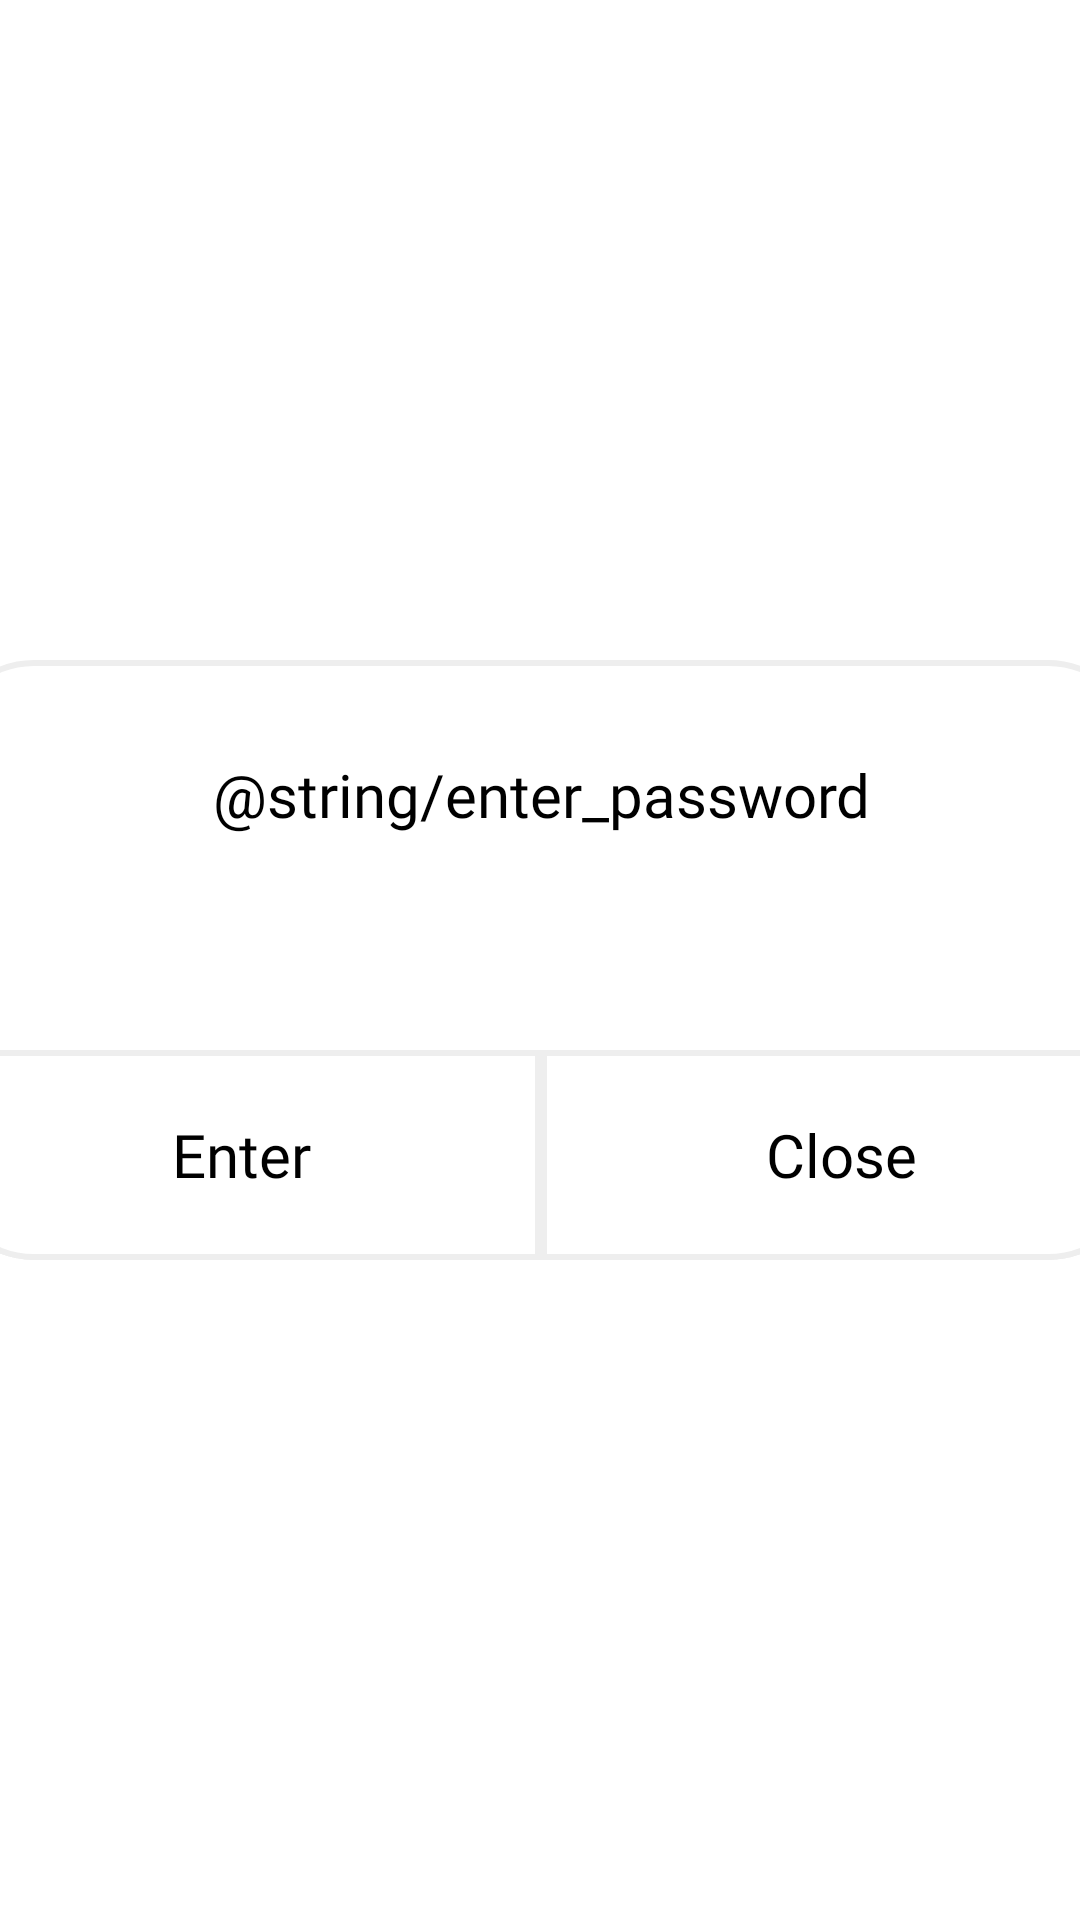

Layout XML and referenced resources for this Android screen:
<!-- AndroidManifest.xml: application theme SkillTheme -->
<!-- res/layout/login_activity.xml -->
<?xml version="1.0" encoding="utf-8"?>
<androidx.constraintlayout.widget.ConstraintLayout
    xmlns:android="http://schemas.android.com/apk/res/android"
    xmlns:app="http://schemas.android.com/apk/res-auto"
    android:layout_width="600dp"
    android:layout_height="300dp">

    <LinearLayout
        android:layout_width="400dp"
        android:layout_height="200dp"
        android:layout_marginStart="50dp"
        android:layout_marginTop="90dp"
        android:layout_marginEnd="50dp"
        android:layout_marginBottom="90dp"
        android:background="@drawable/custom_popup"
        android:gravity="center"
        android:orientation="vertical"
        app:layout_constraintBottom_toBottomOf="parent"
        app:layout_constraintEnd_toEndOf="parent"
        app:layout_constraintStart_toStartOf="parent"
        app:layout_constraintTop_toTopOf="parent">

        <TextView
            android:id="@+id/textView"
            android:layout_width="wrap_content"
            android:layout_height="50dp"
            android:layout_marginTop="20dp"
            android:gravity="center"
            android:fontFamily="@font/nanumsquare_bold"
            android:text="@string/enter_password"
            android:textSize="20sp" />

        <EditText
            android:id="@+id/password"
            android:layout_width="200dp"
            android:layout_height="40dp"
            android:backgroundTint="@color/black"
            android:inputType="textPassword"
            android:maxLength="15"
            android:textAlignment="center"
            android:textColor="@color/black"
            android:textCursorDrawable="@drawable/custom_cursor" />

        <LinearLayout xmlns:android="http://schemas.android.com/apk/res/android"
            android:layout_width="match_parent"
            android:layout_height="70dp"
            android:layout_marginTop="20dp"
            android:gravity="center"
            android:orientation="horizontal">

            <Button
                android:id="@+id/enter"
                android:layout_weight="1"
                android:layout_width="match_parent"
                android:layout_height="match_parent"
                android:background="@drawable/popup_button_left"
                android:gravity="center"
                android:fontFamily="@font/nanumsquare_bold"
                android:text="Enter"
                android:textSize="20sp" />

            <Button
                android:id="@+id/cancel"
                android:layout_weight="1"
                android:layout_width="match_parent"
                android:layout_height="match_parent"
                android:background="@drawable/popup_button_right"
                android:gravity="center"
                android:fontFamily="@font/nanumsquare_bold"
                android:text="Close"
                android:textSize="20sp" />
        </LinearLayout>
    </LinearLayout>
</androidx.constraintlayout.widget.ConstraintLayout>
<!-- resources referenced by this layout -->
<resources>
  <color name="black">#000000</color>
  <!-- drawable custom_cursor (drawable) -->
  <?xml version="1.0" encoding="utf-8"?>
  <shape xmlns:android="http://schemas.android.com/apk/res/android" >
      <size android:width="1dp" />
      <solid android:color="#353535"/>
  </shape>
  <!-- drawable custom_popup (drawable) -->
  <?xml version="1.0" encoding="utf-8"?>
  <shape xmlns:android="http://schemas.android.com/apk/res/android">
      <solid android:color="#FAFFFFFF"/>
      <stroke android:color="#eeeeee" android:width="2dp" />
      <corners android:radius="30dp"/>
  </shape>
  <!-- drawable popup_button_left (drawable) -->
  <?xml version="1.0" encoding="utf-8"?>
  <selector xmlns:android="http://schemas.android.com/apk/res/android">
      <item android:state_pressed="false">
          <shape xmlns:android="http://schemas.android.com/apk/res/android" android:shape="rectangle">
              <solid android:color="#FFFFFF"/>
              <stroke android:color="#eeeeee" android:width="2dp" />
              <corners android:bottomLeftRadius="30dp"/>
          </shape>
      </item>
      <item android:state_pressed="true">
          <shape xmlns:android="http://schemas.android.com/apk/res/android" android:shape="rectangle">
              <solid android:color="#eeeeee"/>
              <stroke android:color="#eeeeee" android:width="2dp" />
              <corners android:bottomLeftRadius="30dp"/>
          </shape>
      </item>
  </selector>
  <!-- drawable popup_button_right (drawable) -->
  <?xml version="1.0" encoding="utf-8"?>
  <selector xmlns:android="http://schemas.android.com/apk/res/android">
      <item android:state_pressed="false">
          <shape xmlns:android="http://schemas.android.com/apk/res/android" android:shape="rectangle">
              <solid android:color="#FFFFFF"/>
              <stroke android:color="#eeeeee" android:width="2dp" />
              <corners android:bottomRightRadius="30dp"/>
          </shape>
      </item>
      <item android:state_pressed="true">
          <shape xmlns:android="http://schemas.android.com/apk/res/android" android:shape="rectangle">
              <solid android:color="#eeeeee"/>
              <stroke android:color="#eeeeee" android:width="2dp" />
              <corners android:bottomRightRadius="30dp"/>
          </shape>
      </item>
  </selector>
</resources>
